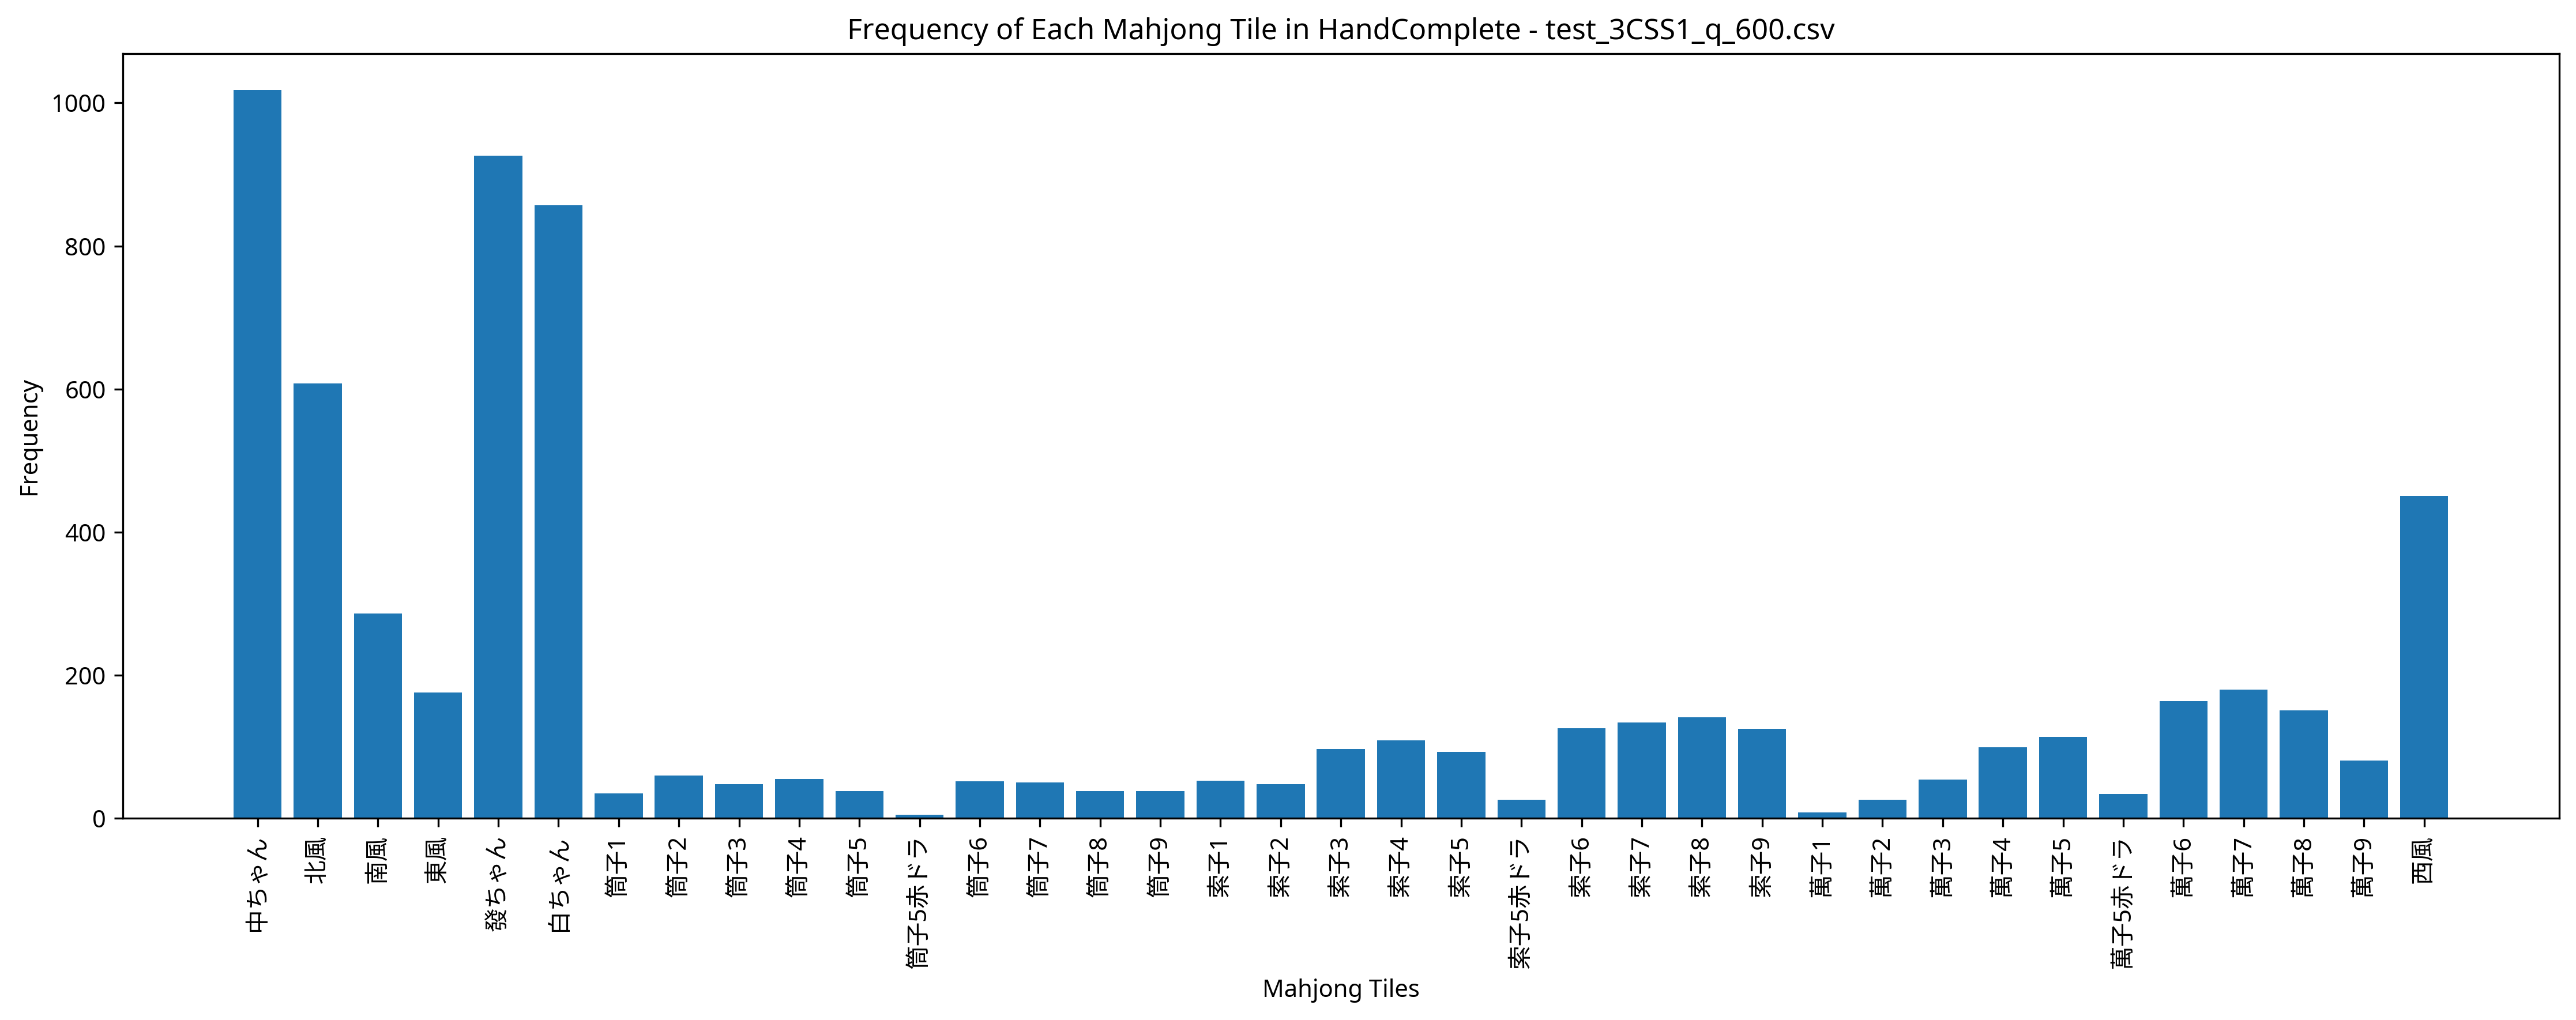

Source data for this figure (header and first rows):
Episode, Seat, Score, Turn, Yaku, MZ_Score, TEZ_Score, TAZ_Score, Tenpai, HandComplete, AgariRate
1, North, 6000, 92, 混全帯么九 混一色, 0, 0, 0, 0, 南風 南風 南風 北風 北風 | 索子1 索子2 索子3 白ちゃん 白ちゃん 白…, 100
2, South, 0, 110, , 0, 0, 0, 0, 萬子4 發ちゃん 中ちゃん 中ちゃん | 萬子5赤ドラ 萬子6 萬子7 萬子7 …, 50
3, West, 0, 110, , 0, 0, 0, 0, 索子7 索子8 中ちゃん 中ちゃん | 萬子4 萬子4 萬子4 萬子5 萬子6 …, 33.33
4, West, 0, 110, , 0, 0, 0, 0, 萬子7 萬子8 索子6 中ちゃん | 萬子8 萬子8 萬子8 萬子9 萬子9 萬…, 25
5, East, 0, 109, , 0, 0, 0, 0, 北風 北風 白ちゃん 發ちゃん 發ちゃん 中ちゃん 中ちゃん | 筒子3 筒子4…, 20
6, West, 0, 109, , 0, 0, 0, 0, 萬子7 索子5 白ちゃん 發ちゃん 發ちゃん 中ちゃん 中ちゃん | 筒子4 筒…, 16.67
7, West, 0, 110, , 0, 0, 0, 0, 筒子9 索子6 白ちゃん 白ちゃん | 索子6 索子6 索子7 索子7 索子8 …, 14.29
8, East, 9000, 40, 混一色 三暗刻, 0, 0, 0, 0, 萬子6 萬子7 萬子8 東風 東風 東風 南風 南風 南風 白ちゃん 白ちゃん …, 25
9, East, 0, 109, , 0, 0, 0, 0, 西風 西風 北風 白ちゃん 白ちゃん 中ちゃん 中ちゃん | 索子7 索子8 索…, 22.22
10, North, 0, 110, , 0, 0, 0, 0, 索子5赤ドラ 索子7 發ちゃん 發ちゃん | 西風 西風 西風 北風 北風 北風…, 20
11, West, 0, 109, , 0, 0, 0, 0, 西風 西風 北風 白ちゃん 白ちゃん 發ちゃん 中ちゃん | 筒子6 筒子7 筒…, 18.18
12, West, 0, 110, , 0, 0, 0, 0, 索子9 索子9 西風 白ちゃん 發ちゃん 發ちゃん 中ちゃん 中ちゃん 中ちゃん…, 16.67
13, East, 0, 110, , 0, 0, 0, 0, 索子4 白ちゃん 白ちゃん 中ちゃん | 索子5 索子6 索子7 東風 東風 東…, 15.38
14, North, 0, 109, , 0, 0, 0, 0, 南風 西風 西風 發ちゃん 發ちゃん 中ちゃん 中ちゃん | 索子4 索子5 索…, 14.29
15, East, 0, 110, , 0, 0, 0, 0, 筒子2 筒子9 北風 北風 白ちゃん 白ちゃん 白ちゃん 發ちゃん 發ちゃん 中…, 13.33
16, South, 0, 109, , 0, 0, 0, 0, 筒子4 筒子9 西風 白ちゃん 白ちゃん 中ちゃん 中ちゃん | 東風 東風 東…, 12.5
17, South, 3000, 94, 混一色, 0, 0, 0, 0, 西風 西風 西風 白ちゃん 白ちゃん 中ちゃん 中ちゃん 中ちゃん | 索子5 …, 17.65
18, North, 0, 110, , 0, 0, 0, 0, 索子8 發ちゃん 中ちゃん 中ちゃん | 萬子9 萬子9 萬子9 索子2 索子3…, 16.67
19, South, 35000, 107, 混一色 大三元, 0, 0, 0, 0, 北風 北風 白ちゃん 白ちゃん 白ちゃん 發ちゃん 發ちゃん 發ちゃん | 筒子…, 21.05
20, North, 6000, 101, 混全帯么九 混一色, 0, 0, 0, 0, 白ちゃん 白ちゃん 白ちゃん 中ちゃん 中ちゃん | 筒子1 筒子2 筒子3 西…, 25
21, East, 0, 110, , 0, 0, 0, 0, 萬子6 筒子6 東風 東風 南風 西風 北風 白ちゃん 發ちゃん 中ちゃん | …, 23.81
22, West, 0, 110, , 0, 0, 0, 0, 索子1 白ちゃん 發ちゃん 發ちゃん | 萬子5赤ドラ 萬子5 萬子5 萬子6 …, 22.73
23, West, 0, 109, , 0, 0, 0, 0, 東風 西風 白ちゃん 白ちゃん 發ちゃん 中ちゃん 中ちゃん | 萬子6 萬子7…, 21.74
24, North, 0, 109, , 0, 0, 0, 0, 索子9 索子9 北風 白ちゃん 發ちゃん 中ちゃん 中ちゃん | 南風 南風 南…, 20.83
25, East, 0, 109, , 0, 0, 0, 0, 索子3 西風 北風 北風 白ちゃん 發ちゃん 中ちゃん | 筒子3 筒子4 筒子…, 20
26, West, 0, 109, , 0, 0, 0, 0, 索子4 索子4 白ちゃん 白ちゃん 白ちゃん 中ちゃん 中ちゃん | 萬子6 萬…, 19.23
27, East, 12000, 103, 混全帯么九 混一色 小三元, 0, 0, 0, 0, 中ちゃん 中ちゃん | 萬子7 萬子8 萬子9 西風 西風 西風 白ちゃん 白ち…, 22.22
28, East, 0, 110, , 0, 0, 0, 0, 白ちゃん 白ちゃん 白ちゃん 白ちゃん | 萬子6 萬子7 萬子8 筒子1 筒子…, 21.43
29, East, 36000, 88, 赤ドラ1 混一色 大三元, 0, 0, 0, 0, 北風 北風 中ちゃん 中ちゃん 中ちゃん | 索子4 索子5赤ドラ 索子6 白ち…, 24.14
30, East, 0, 110, , 0, 0, 0, 0, 萬子3 萬子4 北風 北風 白ちゃん 白ちゃん 白ちゃん 白ちゃん 發ちゃん 中…, 23.33
31, North, 0, 109, , 0, 0, 0, 0, 索子3 索子7 索子8 北風 白ちゃん 發ちゃん 中ちゃん | 北風 北風 北風…, 22.58
32, East, 0, 110, , 0, 0, 0, 0, 萬子5 萬子8 南風 西風 北風 北風 白ちゃん 白ちゃん 發ちゃん 發ちゃん …, 21.88
33, South, 0, 109, , 0, 0, 0, 0, 萬子9 筒子7 白ちゃん 白ちゃん 白ちゃん 發ちゃん 中ちゃん | 東風 東風…, 21.21
34, West, 0, 110, , 0, 0, 0, 0, 索子5 索子5 西風 西風 北風 白ちゃん 發ちゃん 發ちゃん 發ちゃん 中ちゃ…, 20.59
35, North, 0, 110, , 0, 0, 0, 0, 索子7 發ちゃん 中ちゃん 中ちゃん | 東風 東風 東風 北風 北風 北風 白…, 20
36, South, 0, 109, , 0, 0, 0, 0, 萬子3 萬子3 萬子3 筒子8 索子1 索子7 白ちゃん | 萬子2 萬子2 萬…, 19.44
37, East, 0, 109, , 0, 0, 0, 0, 索子2 索子3 索子3 北風 發ちゃん 中ちゃん 中ちゃん | 南風 南風 南風…, 18.92
38, West, 0, 109, , 0, 0, 0, 0, 索子9 東風 西風 北風 白ちゃん 中ちゃん 中ちゃん | 西風 西風 西風 發…, 18.42
39, South, 0, 109, , 0, 0, 0, 0, 萬子5 西風 西風 北風 中ちゃん 中ちゃん 中ちゃん | 索子5 索子6 索子…, 17.95
40, North, 0, 109, , 0, 0, 0, 0, 萬子5 萬子6 筒子3 東風 西風 西風 白ちゃん | 萬子6 萬子6 萬子6 …, 17.5
41, West, 0, 109, , 0, 0, 0, 0, 北風 白ちゃん 發ちゃん 發ちゃん 發ちゃん 中ちゃん 中ちゃん | 索子6 索…, 17.07
42, South, 0, 110, , 0, 0, 0, 0, 萬子9 筒子3 南風 白ちゃん 白ちゃん 白ちゃん 發ちゃん 中ちゃん 中ちゃん…, 16.67
43, East, 0, 110, , 0, 0, 0, 0, 萬子9 萬子9 中ちゃん 中ちゃん | 筒子4 筒子4 筒子4 索子4 索子5 …, 16.28
44, West, 0, 109, , 0, 0, 0, 0, 筒子5 南風 西風 北風 白ちゃん 發ちゃん 中ちゃん | 索子3 索子4 索子…, 15.91
45, South, 0, 109, , 0, 0, 0, 0, 萬子2 萬子4 西風 北風 白ちゃん 發ちゃん 中ちゃん | 發ちゃん 發ちゃん…, 15.56
46, West, 0, 109, , 0, 0, 0, 0, 索子9 索子9 西風 白ちゃん 發ちゃん 發ちゃん 中ちゃん | 南風 南風 南…, 15.22
47, East, 0, 109, , 0, 0, 0, 0, 萬子5赤ドラ 萬子9 白ちゃん 發ちゃん 發ちゃん 發ちゃん 中ちゃん | 東風…, 14.89
48, East, 0, 109, , 0, 0, 0, 0, 索子6 索子9 白ちゃん 發ちゃん 中ちゃん 中ちゃん 中ちゃん | 北風 北風…, 14.58
49, West, 0, 110, , 0, 0, 0, 0, 索子4 白ちゃん 白ちゃん 白ちゃん 白ちゃん 發ちゃん 發ちゃん 發ちゃん 中…, 14.29
50, North, 0, 109, , 0, 0, 0, 0, 索子7 白ちゃん 發ちゃん 中ちゃん 中ちゃん 中ちゃん 中ちゃん | 萬子6 …, 14
51, North, 10000, 107, 赤ドラ1 混一色 小三元, 0, 0, 0, 0, 發ちゃん 發ちゃん 發ちゃん 中ちゃん 中ちゃん | 萬子4 萬子5赤ドラ 萬子…, 15.69
52, North, 0, 109, , 0, 0, 0, 0, 北風 北風 北風 白ちゃん 白ちゃん 發ちゃん 發ちゃん | 萬子6 萬子7 萬…, 15.38
53, South, 3000, 51, 対々和, 0, 0, 0, 0, 發ちゃん 發ちゃん | 萬子7 萬子7 萬子7 萬子8 萬子8 萬子8 筒子6 …, 16.98
54, East, 3000, 66, 五門斉, 0, 0, 0, 0, 北風 北風 北風 中ちゃん 中ちゃん | 萬子9 萬子9 萬子9 筒子4 筒子4…, 18.52
55, East, 0, 110, , 0, 0, 0, 0, 白ちゃん 發ちゃん 中ちゃん 中ちゃん | 萬子4 萬子5 萬子6 北風 北風 …, 18.18
56, South, 0, 110, , 0, 0, 0, 0, 萬子6 萬子6 發ちゃん 發ちゃん | 萬子7 萬子7 萬子7 萬子8 萬子8 …, 17.86
57, West, 0, 110, , 0, 0, 0, 0, 發ちゃん 發ちゃん 發ちゃん 中ちゃん | 索子6 索子7 索子8 西風 西風 …, 17.54
58, East, 0, 109, , 0, 0, 0, 0, 白ちゃん 白ちゃん 白ちゃん 發ちゃん 發ちゃん 發ちゃん 中ちゃん | 筒子3…, 17.24
59, South, 0, 110, , 0, 0, 0, 0, 白ちゃん 發ちゃん 發ちゃん 中ちゃん | 萬子6 萬子7 萬子8 索子4 索子…, 16.95
60, South, 0, 110, , 0, 0, 0, 0, 索子2 東風 東風 西風 西風 北風 白ちゃん 發ちゃん 發ちゃん 中ちゃん |…, 16.67
... 440 more rows
